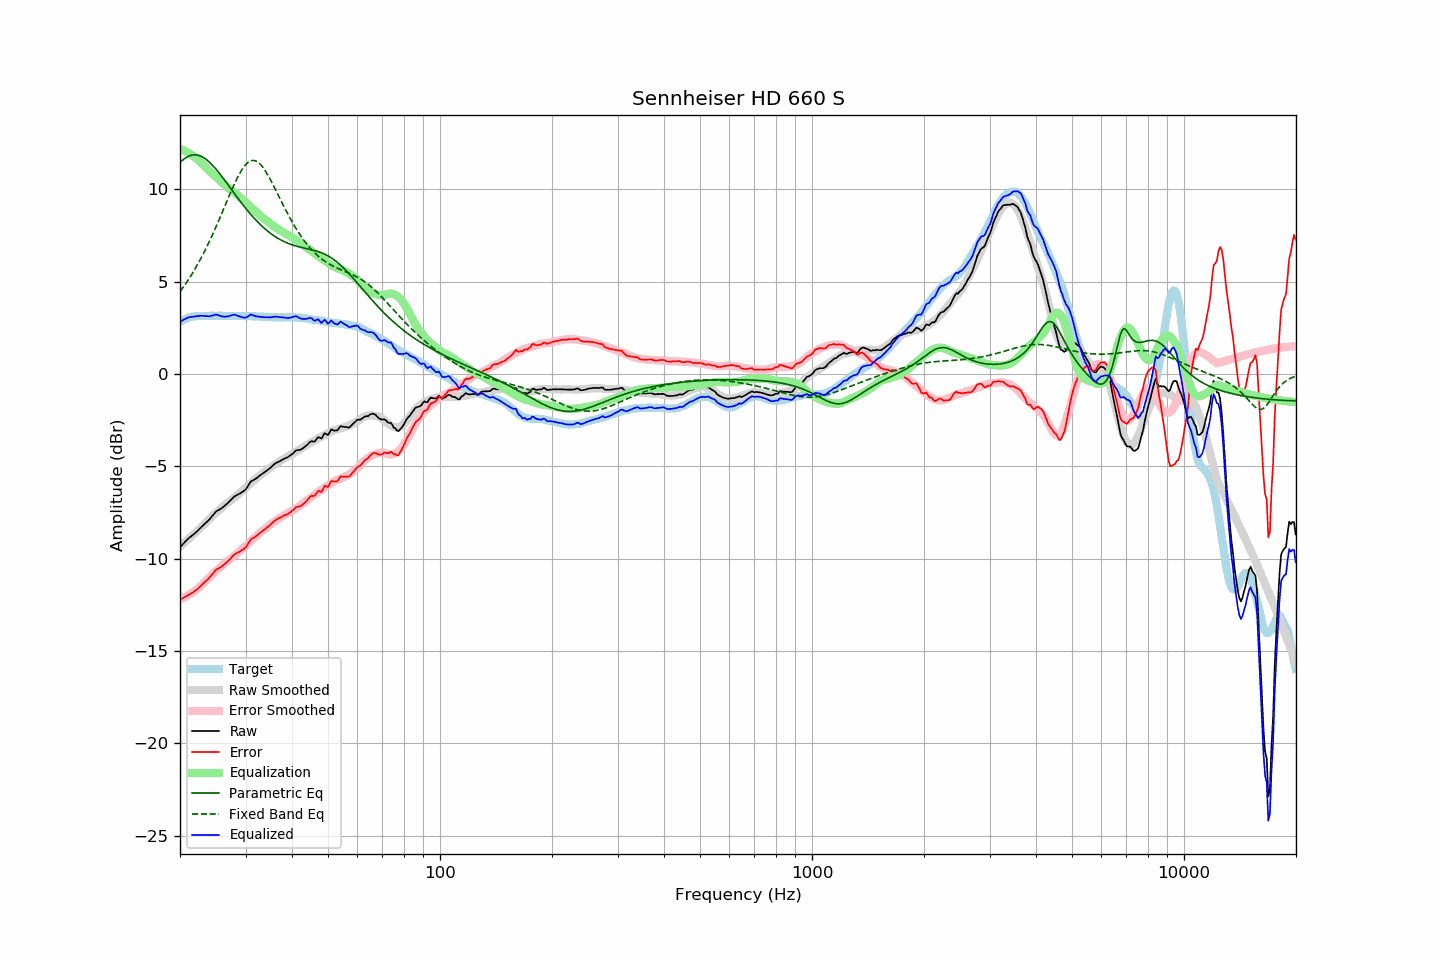

The file beside this chart, header and first rows:
frequency, raw, error, smoothed, error_smoothed, equalization, parametric_eq, fixed_band_eq, equalized_raw, equalized_smoothed, target
20.00, -9.37, -12.21, -9.34, -12.20, 12.20, 11.46, 4.47, 2.83, 2.86, 2.84
20.20, -9.28, -12.17, -9.27, -12.17, 12.17, 11.54, 4.58, 2.88, 2.90, 2.89
20.40, -9.19, -12.13, -9.19, -12.13, 12.13, 11.62, 4.70, 2.93, 2.94, 2.94
20.61, -9.11, -12.07, -9.11, -12.08, 12.08, 11.68, 4.83, 2.98, 2.97, 2.97
20.81, -9.01, -12.03, -9.04, -12.04, 12.04, 11.74, 4.95, 3.03, 3.00, 3.02
21.02, -8.92, -11.98, -8.96, -11.99, 11.99, 11.79, 5.08, 3.06, 3.03, 3.06
21.23, -8.85, -11.93, -8.88, -11.94, 11.94, 11.82, 5.22, 3.08, 3.06, 3.08
21.44, -8.78, -11.88, -8.80, -11.88, 11.88, 11.85, 5.36, 3.10, 3.08, 3.10
21.66, -8.71, -11.83, -8.72, -11.82, 11.82, 11.87, 5.50, 3.10, 3.10, 3.12
21.87, -8.64, -11.77, -8.64, -11.76, 11.76, 11.88, 5.64, 3.11, 3.12, 3.13
22.09, -8.56, -11.71, -8.56, -11.69, 11.69, 11.87, 5.79, 3.13, 3.13, 3.15
22.31, -8.48, -11.64, -8.47, -11.62, 11.62, 11.86, 5.95, 3.14, 3.15, 3.16
22.54, -8.40, -11.55, -8.40, -11.55, 11.55, 11.84, 6.10, 3.15, 3.15, 3.16
22.76, -8.31, -11.47, -8.31, -11.47, 11.47, 11.80, 6.27, 3.15, 3.16, 3.16
22.99, -8.22, -11.37, -8.23, -11.38, 11.38, 11.76, 6.43, 3.16, 3.16, 3.15
23.22, -8.14, -11.29, -8.14, -11.30, 11.30, 11.71, 6.60, 3.15, 3.16, 3.15
23.45, -8.06, -11.21, -8.05, -11.21, 11.21, 11.65, 6.77, 3.15, 3.16, 3.15
23.69, -7.99, -11.14, -7.96, -11.12, 11.12, 11.58, 6.95, 3.14, 3.16, 3.16
23.92, -7.90, -11.06, -7.87, -11.03, 11.03, 11.50, 7.13, 3.13, 3.16, 3.16
24.16, -7.80, -10.96, -7.79, -10.95, 10.95, 11.42, 7.32, 3.14, 3.16, 3.16
24.40, -7.69, -10.86, -7.70, -10.86, 10.86, 11.33, 7.51, 3.17, 3.16, 3.17
24.65, -7.59, -10.75, -7.62, -10.78, 10.78, 11.24, 7.70, 3.19, 3.16, 3.16
24.89, -7.48, -10.64, -7.55, -10.70, 10.70, 11.14, 7.90, 3.22, 3.16, 3.16
25.14, -7.41, -10.57, -7.47, -10.63, 10.63, 11.04, 8.09, 3.21, 3.16, 3.16
25.39, -7.36, -10.53, -7.39, -10.55, 10.55, 10.93, 8.30, 3.19, 3.16, 3.17
25.65, -7.31, -10.48, -7.31, -10.47, 10.47, 10.82, 8.50, 3.16, 3.16, 3.17
25.91, -7.26, -10.42, -7.23, -10.39, 10.39, 10.71, 8.71, 3.13, 3.16, 3.16
26.16, -7.19, -10.35, -7.15, -10.31, 10.31, 10.59, 8.91, 3.12, 3.16, 3.16
26.43, -7.13, -10.28, -7.08, -10.24, 10.24, 10.48, 9.12, 3.11, 3.16, 3.16
26.69, -7.04, -10.20, -7.01, -10.16, 10.16, 10.36, 9.33, 3.12, 3.16, 3.16
26.96, -6.96, -10.12, -6.94, -10.09, 10.09, 10.24, 9.54, 3.13, 3.15, 3.16
27.23, -6.88, -10.03, -6.88, -10.03, 10.03, 10.12, 9.74, 3.15, 3.15, 3.16
27.50, -6.78, -9.94, -6.82, -9.97, 9.97, 10.00, 9.94, 3.18, 3.15, 3.16
27.77, -6.69, -9.84, -6.75, -9.90, 9.90, 9.88, 10.14, 3.21, 3.15, 3.15
28.05, -6.61, -9.76, -6.69, -9.83, 9.83, 9.76, 10.33, 3.22, 3.15, 3.15
28.33, -6.57, -9.71, -6.61, -9.76, 9.76, 9.64, 10.52, 3.18, 3.15, 3.14
28.62, -6.52, -9.66, -6.54, -9.68, 9.68, 9.53, 10.69, 3.16, 3.14, 3.14
28.90, -6.48, -9.63, -6.46, -9.60, 9.60, 9.41, 10.85, 3.12, 3.14, 3.15
29.19, -6.42, -9.56, -6.38, -9.53, 9.53, 9.30, 11.01, 3.10, 3.14, 3.14
29.48, -6.37, -9.52, -6.31, -9.45, 9.45, 9.18, 11.14, 3.07, 3.14, 3.15
29.78, -6.31, -9.45, -6.23, -9.37, 9.37, 9.07, 11.26, 3.06, 3.14, 3.14
30.08, -6.24, -9.38, -6.16, -9.29, 9.29, 8.97, 11.36, 3.06, 3.14, 3.15
30.38, -6.11, -9.24, -6.08, -9.21, 9.21, 8.86, 11.45, 3.11, 3.14, 3.14
30.68, -5.96, -9.10, -6.00, -9.14, 9.14, 8.75, 11.51, 3.17, 3.13, 3.14
30.99, -5.83, -8.96, -5.92, -9.06, 9.06, 8.65, 11.55, 3.23, 3.13, 3.14
31.30, -5.77, -8.90, -5.84, -8.97, 8.97, 8.55, 11.57, 3.20, 3.13, 3.13
31.61, -5.72, -8.85, -5.76, -8.89, 8.89, 8.46, 11.57, 3.17, 3.13, 3.13
31.93, -5.67, -8.80, -5.69, -8.81, 8.81, 8.36, 11.55, 3.14, 3.12, 3.13
32.24, -5.61, -8.73, -5.61, -8.73, 8.73, 8.27, 11.51, 3.12, 3.12, 3.12
32.57, -5.54, -8.66, -5.54, -8.65, 8.65, 8.18, 11.44, 3.11, 3.12, 3.12
32.89, -5.47, -8.59, -5.46, -8.58, 8.58, 8.10, 11.36, 3.10, 3.11, 3.12
33.22, -5.41, -8.52, -5.40, -8.50, 8.50, 8.01, 11.26, 3.09, 3.11, 3.11
33.55, -5.35, -8.46, -5.33, -8.43, 8.43, 7.93, 11.15, 3.08, 3.10, 3.11
33.89, -5.29, -8.39, -5.27, -8.37, 8.37, 7.86, 11.02, 3.07, 3.10, 3.10
34.23, -5.22, -8.32, -5.21, -8.30, 8.30, 7.78, 10.88, 3.08, 3.09, 3.10
34.57, -5.16, -8.25, -5.15, -8.24, 8.24, 7.71, 10.73, 3.07, 3.09, 3.09
34.92, -5.09, -8.18, -5.08, -8.16, 8.16, 7.64, 10.57, 3.07, 3.08, 3.09
35.27, -5.02, -8.09, -5.01, -8.10, 8.10, 7.58, 10.41, 3.08, 3.08, 3.08
35.62, -4.93, -8.01, -4.95, -8.03, 8.03, 7.52, 10.24, 3.10, 3.08, 3.08
35.97, -4.85, -7.93, -4.89, -7.97, 7.97, 7.46, 10.07, 3.12, 3.08, 3.08
... 635 more rows
